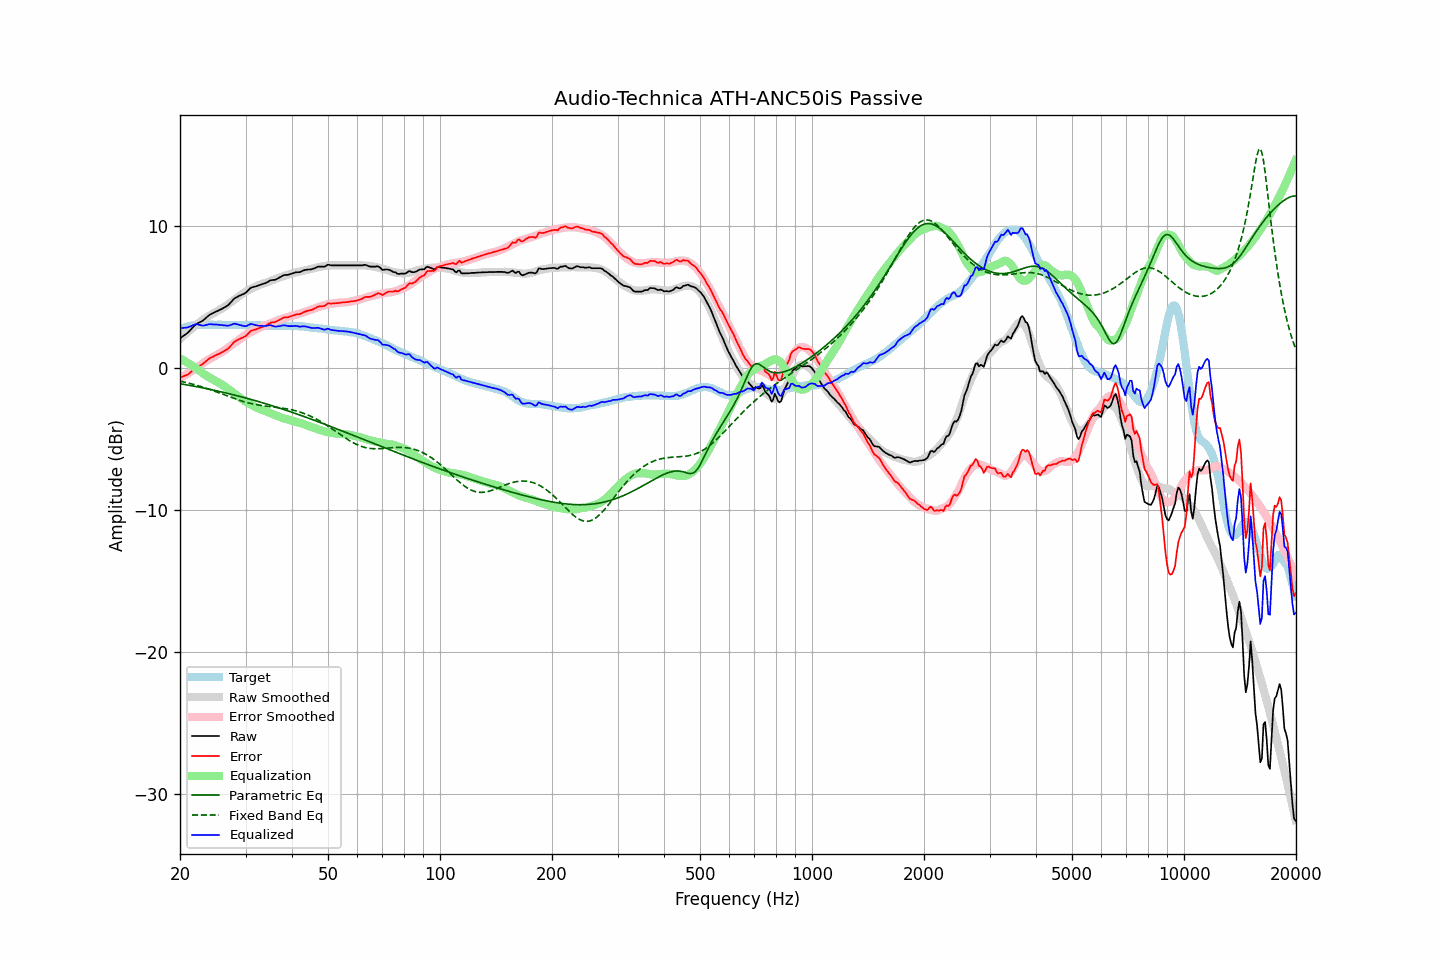

The data file committed next to this chart (first rows):
frequency, raw, error, smoothed, error_smoothed, equalization, parametric_eq, fixed_band_eq, equalized_raw, equalized_smoothed, target
20.00, 2.10, -0.64, 2.06, -0.71, 0.71, -1.09, -0.91, 2.81, 2.77, 2.74
20.20, 2.18, -0.61, 2.17, -0.64, 0.64, -1.11, -0.93, 2.82, 2.81, 2.79
20.40, 2.27, -0.57, 2.27, -0.57, 0.57, -1.13, -0.96, 2.85, 2.84, 2.84
20.61, 2.35, -0.52, 2.38, -0.50, 0.50, -1.15, -0.98, 2.85, 2.88, 2.87
20.81, 2.43, -0.49, 2.48, -0.43, 0.43, -1.17, -1.01, 2.87, 2.91, 2.92
21.02, 2.52, -0.44, 2.58, -0.36, 0.36, -1.19, -1.04, 2.89, 2.94, 2.96
21.23, 2.64, -0.34, 2.67, -0.29, 0.29, -1.21, -1.07, 2.93, 2.96, 2.98
21.44, 2.76, -0.24, 2.77, -0.22, 0.22, -1.23, -1.10, 2.98, 2.99, 3.00
21.66, 2.88, -0.14, 2.86, -0.14, 0.14, -1.25, -1.13, 3.03, 3.01, 3.02
21.87, 3.00, -0.03, 2.95, -0.07, 0.07, -1.27, -1.16, 3.08, 3.02, 3.03
22.09, 3.10, 0.05, 3.04, 0.00, -0.00, -1.29, -1.19, 3.10, 3.04, 3.05
22.31, 3.16, 0.10, 3.13, 0.08, -0.08, -1.31, -1.22, 3.09, 3.05, 3.06
22.54, 3.22, 0.16, 3.22, 0.16, -0.16, -1.33, -1.26, 3.06, 3.06, 3.06
22.76, 3.28, 0.22, 3.31, 0.25, -0.25, -1.36, -1.29, 3.03, 3.06, 3.06
22.99, 3.34, 0.29, 3.40, 0.33, -0.33, -1.38, -1.32, 3.01, 3.07, 3.05
23.22, 3.43, 0.38, 3.48, 0.41, -0.41, -1.40, -1.36, 3.02, 3.07, 3.05
23.45, 3.53, 0.48, 3.56, 0.49, -0.49, -1.42, -1.40, 3.04, 3.07, 3.05
23.69, 3.63, 0.57, 3.63, 0.56, -0.56, -1.45, -1.44, 3.07, 3.07, 3.06
23.92, 3.73, 0.67, 3.70, 0.63, -0.63, -1.47, -1.47, 3.10, 3.07, 3.06
24.16, 3.80, 0.74, 3.76, 0.70, -0.70, -1.49, -1.51, 3.11, 3.07, 3.06
24.40, 3.85, 0.78, 3.82, 0.76, -0.76, -1.52, -1.55, 3.09, 3.07, 3.07
24.65, 3.91, 0.85, 3.89, 0.82, -0.82, -1.54, -1.59, 3.09, 3.06, 3.06
24.89, 3.97, 0.91, 3.95, 0.88, -0.88, -1.57, -1.63, 3.09, 3.07, 3.06
25.14, 4.02, 0.96, 4.01, 0.94, -0.94, -1.59, -1.68, 3.08, 3.07, 3.06
25.39, 4.07, 1.00, 4.08, 1.01, -1.01, -1.62, -1.72, 3.07, 3.07, 3.07
25.65, 4.13, 1.06, 4.14, 1.08, -1.08, -1.64, -1.76, 3.06, 3.07, 3.07
25.91, 4.18, 1.12, 4.21, 1.14, -1.14, -1.67, -1.80, 3.04, 3.07, 3.06
26.16, 4.24, 1.18, 4.28, 1.22, -1.22, -1.70, -1.85, 3.03, 3.07, 3.06
26.43, 4.31, 1.25, 4.36, 1.29, -1.29, -1.72, -1.89, 3.02, 3.06, 3.06
26.69, 4.38, 1.32, 4.44, 1.37, -1.37, -1.75, -1.93, 3.01, 3.06, 3.06
26.96, 4.45, 1.39, 4.52, 1.46, -1.46, -1.78, -1.98, 2.99, 3.06, 3.06
27.23, 4.57, 1.51, 4.60, 1.54, -1.54, -1.80, -2.02, 3.03, 3.06, 3.06
27.50, 4.69, 1.63, 4.68, 1.62, -1.62, -1.83, -2.06, 3.07, 3.06, 3.06
27.77, 4.82, 1.77, 4.76, 1.70, -1.70, -1.86, -2.10, 3.12, 3.06, 3.05
28.05, 4.93, 1.88, 4.84, 1.79, -1.79, -1.89, -2.14, 3.14, 3.05, 3.05
28.33, 4.99, 1.95, 4.93, 1.88, -1.88, -1.92, -2.18, 3.12, 3.05, 3.04
28.62, 5.05, 2.01, 5.02, 1.97, -1.97, -1.95, -2.22, 3.09, 3.05, 3.04
28.90, 5.11, 2.06, 5.10, 2.05, -2.05, -1.98, -2.26, 3.06, 3.05, 3.05
29.19, 5.16, 2.12, 5.19, 2.14, -2.14, -2.01, -2.30, 3.03, 3.05, 3.04
29.48, 5.21, 2.16, 5.26, 2.22, -2.22, -2.04, -2.33, 3.00, 3.05, 3.05
29.78, 5.26, 2.22, 5.34, 2.29, -2.29, -2.07, -2.36, 2.97, 3.05, 3.04
30.08, 5.33, 2.28, 5.41, 2.36, -2.36, -2.10, -2.40, 2.97, 3.04, 3.05
30.38, 5.44, 2.40, 5.47, 2.43, -2.43, -2.13, -2.43, 3.01, 3.04, 3.04
30.68, 5.56, 2.52, 5.53, 2.49, -2.49, -2.16, -2.46, 3.07, 3.04, 3.04
30.99, 5.67, 2.63, 5.59, 2.55, -2.55, -2.19, -2.48, 3.13, 3.04, 3.04
31.30, 5.71, 2.68, 5.64, 2.60, -2.60, -2.22, -2.51, 3.11, 3.04, 3.03
31.61, 5.74, 2.71, 5.70, 2.66, -2.66, -2.26, -2.53, 3.08, 3.03, 3.03
31.93, 5.76, 2.73, 5.76, 2.73, -2.73, -2.29, -2.56, 3.04, 3.03, 3.03
32.24, 5.80, 2.78, 5.81, 2.79, -2.79, -2.32, -2.58, 3.02, 3.03, 3.02
32.57, 5.84, 2.82, 5.86, 2.84, -2.84, -2.35, -2.60, 3.00, 3.02, 3.02
32.89, 5.89, 2.87, 5.91, 2.89, -2.89, -2.39, -2.61, 3.00, 3.02, 3.02
33.22, 5.92, 2.91, 5.95, 2.94, -2.94, -2.42, -2.63, 2.99, 3.01, 3.01
33.55, 5.96, 2.95, 5.99, 2.98, -2.98, -2.46, -2.65, 2.98, 3.01, 3.01
33.89, 5.99, 2.99, 6.02, 3.02, -3.02, -2.49, -2.66, 2.98, 3.00, 3.00
34.23, 6.05, 3.05, 6.05, 3.05, -3.05, -2.52, -2.67, 3.00, 3.00, 3.00
34.57, 6.11, 3.12, 6.09, 3.10, -3.10, -2.56, -2.69, 3.02, 3.00, 2.99
34.92, 6.18, 3.19, 6.14, 3.15, -3.15, -2.59, -2.70, 3.03, 2.99, 2.99
35.27, 6.21, 3.23, 6.19, 3.20, -3.20, -2.63, -2.71, 3.01, 2.99, 2.98
35.62, 6.22, 3.24, 6.23, 3.25, -3.25, -2.67, -2.73, 2.97, 2.99, 2.98
35.97, 6.23, 3.25, 6.28, 3.30, -3.30, -2.70, -2.74, 2.94, 2.98, 2.98
... 635 more rows
